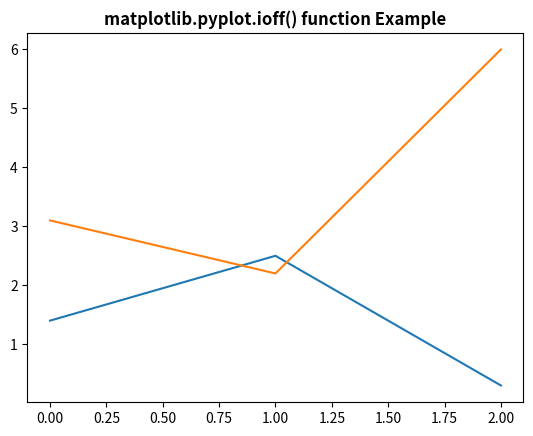

This figure's Python source:
# Implementation of matplotlib function
import matplotlib.pyplot as plt
import numpy as np

plt.ioff()
plt.plot([1.4, 2.5, 0.3])

axes = plt.gca()
axes.plot([3.1, 2.2, 6])

plt.title('matplotlib.pyplot.ioff() function Example',
          fontweight="bold")

plt.show()
